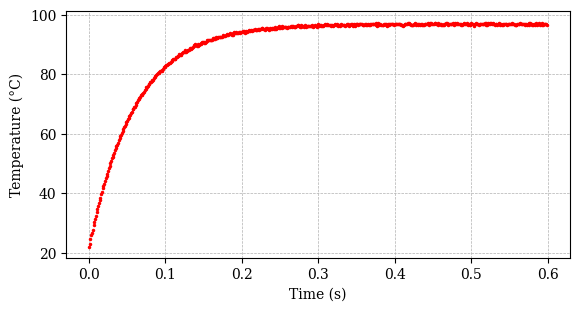
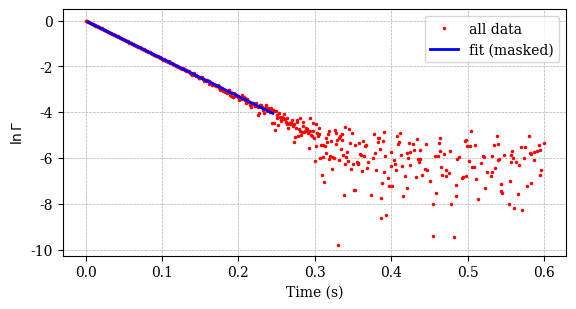

These charts were generated, in order, by the following Python code:
import numpy as np
import matplotlib.pyplot as plt

plt.rcParams['font.family'] = 'serif'
plt.rcParams['font.serif'] = ['Times New Roman', 'Times', 'DejaVu Serif']
plt.rcParams['font.size'] = 10

rng = np.random.default_rng(42)

TAU  = 0.060                     # s  (the truth we'll try to recover)
T0, Tss = 22.0, 97.0             # C
fs   = 1000                      # Hz
t    = np.arange(0, 0.6, 1/fs)   # 0.6 s of data, step at t = 0

T = Tss + (T0 - Tss) * np.exp(-t / TAU)
T = T + rng.normal(0, 0.2, t.size)          # 0.2 C sensor noise

fig, ax = plt.subplots(figsize=(6.5, 3.2))
ax.plot(t, T, 'r.', markersize=3)
ax.set_xlabel('Time (s)')
ax.set_ylabel('Temperature (°C)')
ax.grid(linestyle='--', linewidth=0.5)
plt.show()

T63    = T0 + 0.632 * (Tss - T0)
tau_63 = t[np.argmax(T >= T63)]

print(f"63.2% level = {T63:.1f} C")
print(f"tau (63.2% method) = {tau_63*1000:.1f} ms   (truth: {TAU*1000:.0f} ms)")

Gamma = (Tss - T) / (Tss - T0)

valid = (Gamma > 0.02) & (Gamma < 0.95)     # more on this mask below
t_v      = t[valid]
ln_Gamma = np.log(Gamma[valid])

coeffs = np.polyfit(t_v, ln_Gamma, 1)
tau_ef = -1.0 / coeffs[0]

print(f"slope = {coeffs[0]:.2f} 1/s")
print(f"tau (error fraction) = {tau_ef*1000:.1f} ms   (truth: {TAU*1000:.0f} ms)")

fig, ax = plt.subplots(figsize=(6.5, 3.2))
ax.plot(t[Gamma > 0], np.log(Gamma[Gamma > 0]), 'r.', markersize=3,
        label='all data')
ax.plot(t_v, np.polyval(coeffs, t_v), 'b-', linewidth=2, label='fit (masked)')
ax.set_xlabel('Time (s)')
ax.set_ylabel(r'$\ln \Gamma$')
ax.legend()
ax.grid(linestyle='--', linewidth=0.5)
plt.show()

for lo in [0.02, 0.005, 0.001]:
    m = (Gamma > lo) & (Gamma < 0.95)
    cf = np.polyfit(t[m], np.log(Gamma[m]), 1)
    print(f"mask Gamma > {lo:<6}: tau = {-1000/cf[0]:6.1f} ms  (N = {m.sum()})")

# a record where the step happens at 1.500 s
t2 = np.arange(0, 3.0, 1/fs)
T2 = np.where(t2 < 1.5, T0, Tss + (T0 - Tss) * np.exp(-(t2 - 1.5) / TAU))
T2 = T2 + rng.normal(0, 0.2, t2.size)

diff1  = np.diff(T2)                 # single-sample rise
rise10 = T2[10:] - T2[:-10]          # rise across 10 samples (10 ms)

print(f"single-sample rise: noise sigma ~ {diff1[:1000].std():.2f} C, "
      f"max in quiet region = {diff1[:1000].max():.2f} C")
print(f"10-sample rise:     noise sigma ~ {rise10[:1000].std():.2f} C, "
      f"but during the step it reaches {rise10.max():.1f} C")

idx = np.argmax(rise10 > 5.0)
print(f"\ndetected step near t = {t2[idx]:.3f} s (true: 1.500 s)")
